Labelled photos from "pro_con_rec", an image-classification folder in Dianaaaa/bottle-caps-recognition. The possible labels are: cons, pros.

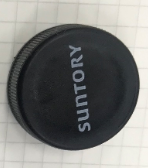
Label: pros

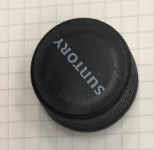
Label: pros

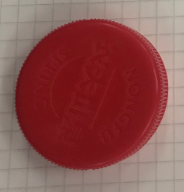
Label: pros

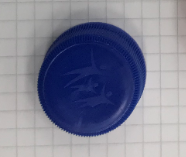
Label: pros

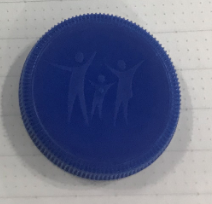
Label: pros

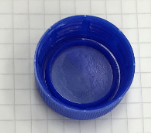
Label: cons
